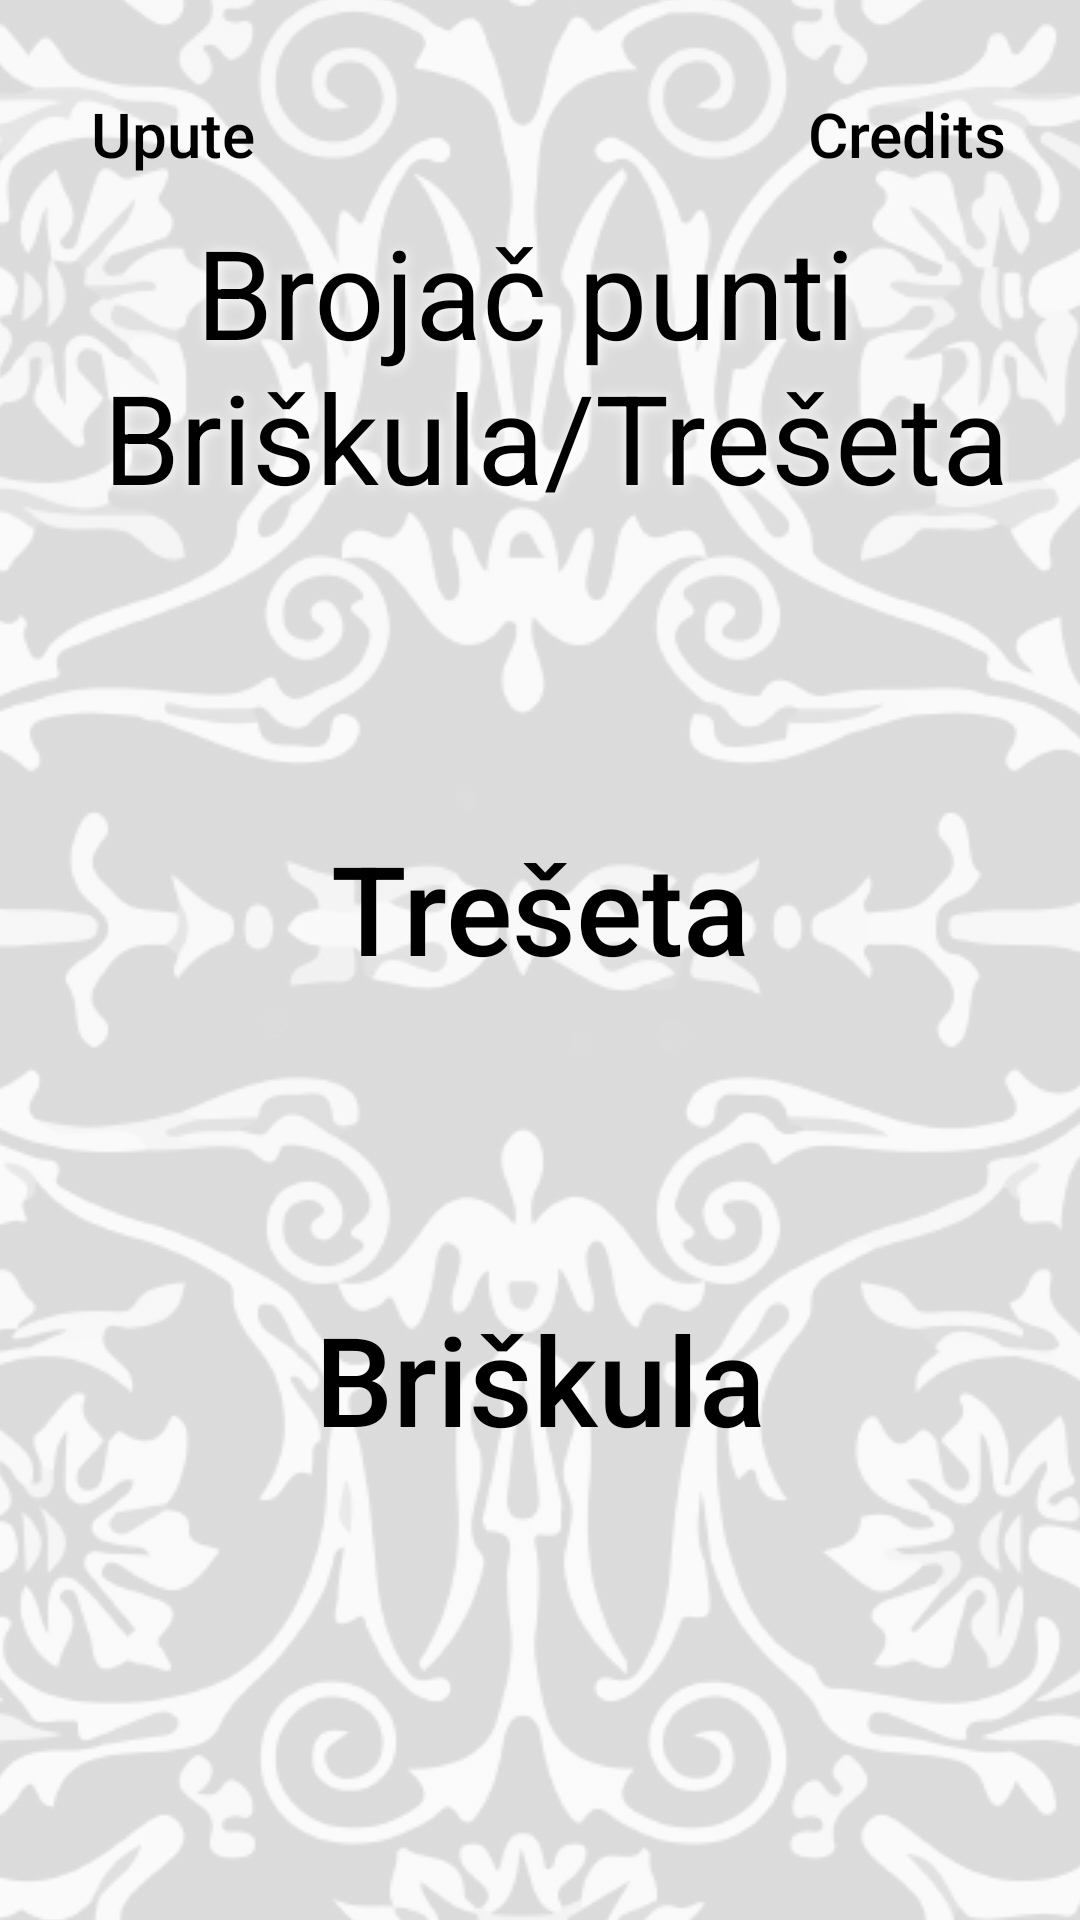

Produce the Android XML layout that renders to this screen, including the resource entries it uses.
<!-- AndroidManifest.xml: application theme AppTheme -->
<!-- res/layout/activity_main.xml -->
<?xml version="1.0" encoding="utf-8"?>
<androidx.constraintlayout.widget.ConstraintLayout xmlns:android="http://schemas.android.com/apk/res/android"
    xmlns:app="http://schemas.android.com/apk/res-auto"
    xmlns:tools="http://schemas.android.com/tools"
    android:layout_width="match_parent"
    android:layout_height="match_parent"
    android:visibility="visible"
    tools:context=".MainActivity">
    <LinearLayout
        android:layout_width="match_parent"
        android:layout_height="match_parent"
        app:layout_constraintBottom_toBottomOf="parent"
        app:layout_constraintLeft_toLeftOf="parent"
        app:layout_constraintRight_toRightOf="parent"
        app:layout_constraintTop_toTopOf="parent"
        android:orientation="horizontal">

        <ImageView
            android:id="@+id/iv_background"
            android:layout_width="match_parent"
            android:layout_height="match_parent"
            android:alpha="0.15"
            android:contentDescription="@string/background"
            android:scaleType="center"
            android:src="@drawable/pozadina"
            android:visibility="visible" />


    </LinearLayout>
    <TextView
        style="@style/Text_style"
        android:id="@+id/textView2"
        android:layout_width="wrap_content"
        android:layout_height="wrap_content"
        android:layout_weight="1"
        android:text="@string/ime"
        android:textAlignment="center"
        android:textSize="20pt"
        app:layout_constraintBottom_toBottomOf="parent"
        app:layout_constraintHorizontal_bias="0.5"
        app:layout_constraintLeft_toLeftOf="parent"
        app:layout_constraintRight_toRightOf="parent"
        app:layout_constraintTop_toTopOf="parent"
        app:layout_constraintVertical_bias="0.13"
        />
    <Button
        android:id="@+id/credits"
        style="@style/Widget.AppCompat.Button"
        android:layout_width="wrap_content"
        android:layout_height="wrap_content"

        android:textAllCaps="false"
        android:onClick="Credits"
        android:text="@string/credits"
        android:textColor="#000000"
        android:width="30pt"
        android:height="20pt"
        android:textSize="10pt"
        app:layout_constraintBottom_toBottomOf="parent"
        app:layout_constraintHorizontal_bias="0.95"
        app:layout_constraintLeft_toLeftOf="parent"
        app:layout_constraintRight_toRightOf="parent"
        app:layout_constraintTop_toTopOf="parent"
        app:layout_constraintVertical_bias="0.035"
        android:background="@drawable/shadow_button_layer_list"/>
    <Button
        android:id="@+id/upute"
        style="@style/Widget.AppCompat.Button"
        android:layout_width="wrap_content"
        android:layout_height="wrap_content"

        android:textAllCaps="false"
        android:onClick="Upute"
        android:text="@string/upute"
        android:textColor="#000000"
        android:width="30pt"
        android:height="20pt"
        android:textSize="10pt"
        app:layout_constraintBottom_toBottomOf="parent"
        app:layout_constraintHorizontal_bias="0.05"
        app:layout_constraintLeft_toLeftOf="parent"
        app:layout_constraintRight_toRightOf="parent"
        app:layout_constraintTop_toTopOf="parent"
        app:layout_constraintVertical_bias="0.035"
        android:background="@drawable/shadow_button_layer_list"/>
    <Button
        android:id="@+id/buttonTreseta"
        style="@style/Widget.AppCompat.Button"
        android:layout_width="wrap_content"
        android:layout_height="wrap_content"
        android:layout_marginBottom="2pt"
        android:textAllCaps="false"
        android:onClick="Treseta"
        android:text="@string/treseta"
        android:textColor="#000000"
        android:width="110pt"
        android:height="60pt"
        android:textSize="20pt"
        app:layout_constraintBottom_toBottomOf="parent"
        app:layout_constraintHorizontal_bias="0.5"
        app:layout_constraintLeft_toLeftOf="parent"
        app:layout_constraintRight_toRightOf="parent"
        app:layout_constraintTop_toTopOf="parent"
        app:layout_constraintVertical_bias="0.47"
        android:background="@drawable/shadow_button_layer_list"/>
    <Button
        android:id="@+id/buttonBriskula"
        style="@style/Widget.AppCompat.Button"
        android:layout_width="wrap_content"
        android:layout_height="wrap_content"

        android:onClick="Briskula"
        android:textAllCaps="false"
        android:text="@string/briskula"
        android:textColor="#000000"
        android:width="110pt"
        android:height="60pt"
        android:textSize="20pt"
        app:layout_constraintBottom_toBottomOf="parent"
        app:layout_constraintHorizontal_bias="0.5"
        app:layout_constraintLeft_toLeftOf="parent"
        app:layout_constraintRight_toRightOf="parent"
        app:layout_constraintTop_toTopOf="parent"
        app:layout_constraintVertical_bias="0.77"
        android:background="@drawable/shadow_button_layer_list"
        />
</androidx.constraintlayout.widget.ConstraintLayout>
<!-- resources referenced by this layout -->
<resources>
  <!-- drawable pozadina: png bitmap (drawable, 423959 bytes) -->
  <string name="background">background</string>
  <string name="briskula">Briškula</string>
  <string name="credits">Credits</string>
  <string name="ime">Brojač punti \n Briškula/Trešeta</string>
  <string name="treseta">Trešeta</string>
  <string name="upute">Upute</string>
  <style name="Text_style">
  
      <item name="android:textColor">#000000</item>
      <item name="android:shadowColor">#ffffff</item>
      <item name="android:shadowDx">1</item>
      <item name="android:shadowDy">1</item>
      <item name="android:shadowRadius">10</item>
  </style>
  <style name="AppTheme" parent="Theme.AppCompat.Light.NoActionBar">
          
  
          <item name="colorPrimary">#000000</item>
          <item name="colorPrimaryDark">#000000</item>
          <item name="colorAccent">@color/colorAccent</item>
      </style>
  <!-- not gathered from this repository: default colours our renderer supplied (Android Studio template values) -->
  <color name="colorAccent">#FF03DAC5</color>
</resources>
